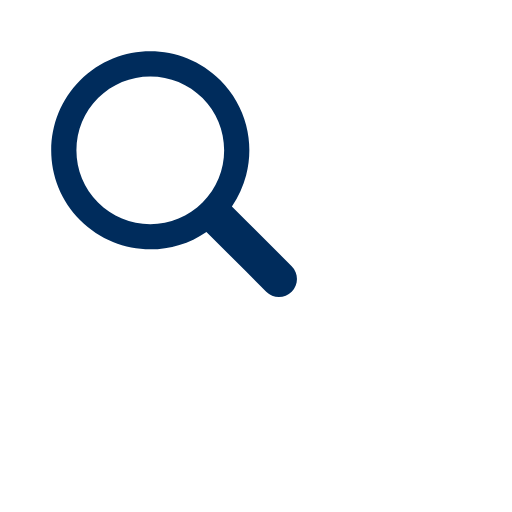
t = 0.00 s
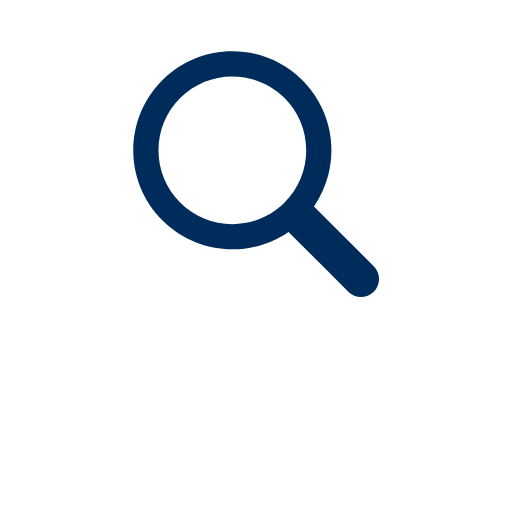
t = 0.28 s
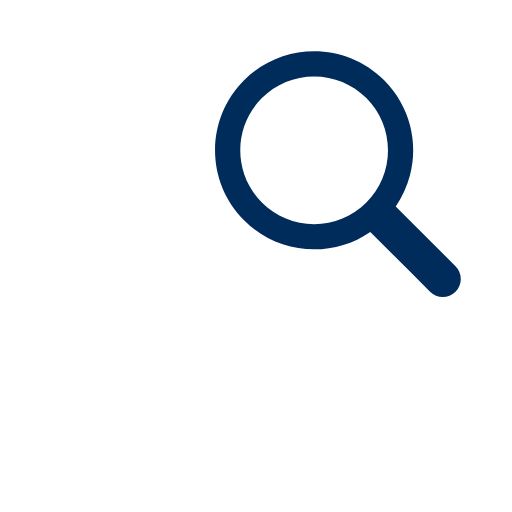
t = 0.56 s
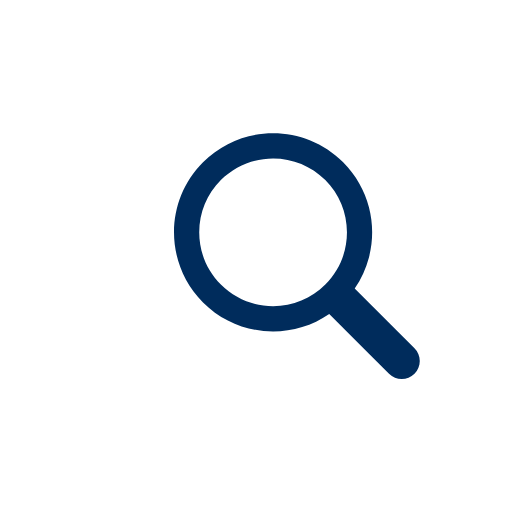
t = 0.84 s
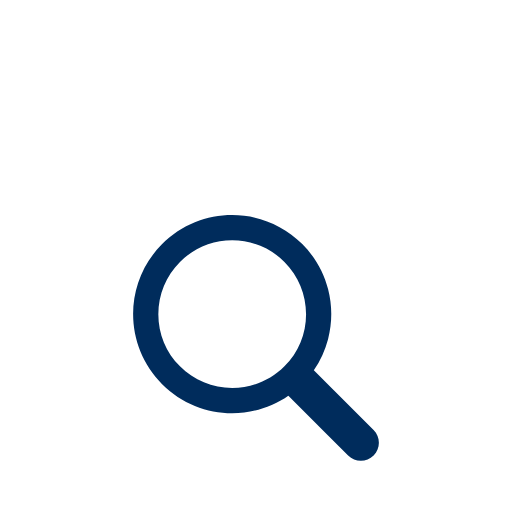
t = 1.12 s
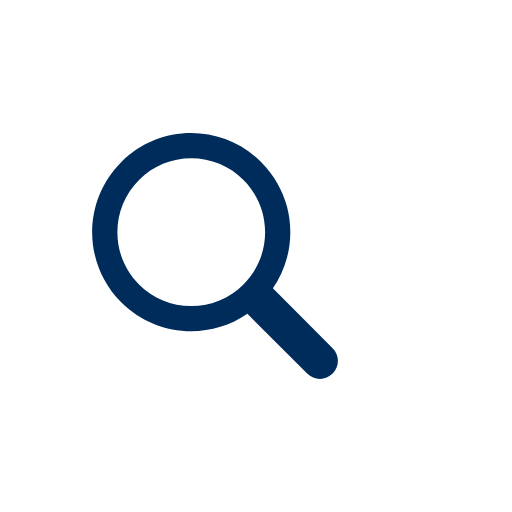
t = 1.41 s

The animated SVG that drew these frames (rendered in a browser with its animation timeline set to each time). Animation: 1 SMIL element (animateTransform=1); one cycle of 1.70 s, repeats indefinitely.

<svg width="80px"  height="80px"  xmlns="http://www.w3.org/2000/svg" viewBox="0 0 100 100" preserveAspectRatio="xMidYMid" class="lds-magnify" style="background: none;"><g transform="translate(50,50)"><g ng-attr-transform="scale({{config.scale}})" transform="scale(0.8)"><g transform="translate(-50,-50)"><g transform="translate(18.0212 -16.0424)"><animateTransform attributeName="transform" type="translate" calcMode="linear" values="-20 -20;20 -20;0 20;-20 -20" keyTimes="0;0.33;0.66;1" dur="1.7s" begin="0s" repeatCount="indefinite"></animateTransform><path ng-attr-fill="{{config.glass}}" d="M44.19,26.158c-4.817,0-9.345,1.876-12.751,5.282c-3.406,3.406-5.282,7.934-5.282,12.751 c0,4.817,1.876,9.345,5.282,12.751c3.406,3.406,7.934,5.282,12.751,5.282s9.345-1.876,12.751-5.282 c3.406-3.406,5.282-7.934,5.282-12.751c0-4.817-1.876-9.345-5.282-12.751C53.536,28.033,49.007,26.158,44.19,26.158z" fill="#ffffff"></path><path ng-attr-fill="{{config.frame}}" d="M78.712,72.492L67.593,61.373l-3.475-3.475c1.621-2.352,2.779-4.926,3.475-7.596c1.044-4.008,1.044-8.23,0-12.238 c-1.048-4.022-3.146-7.827-6.297-10.979C56.572,22.362,50.381,20,44.19,20C38,20,31.809,22.362,27.085,27.085 c-9.447,9.447-9.447,24.763,0,34.21C31.809,66.019,38,68.381,44.19,68.381c4.798,0,9.593-1.425,13.708-4.262l9.695,9.695 l4.899,4.899C73.351,79.571,74.476,80,75.602,80s2.251-0.429,3.11-1.288C80.429,76.994,80.429,74.209,78.712,72.492z M56.942,56.942 c-3.406,3.406-7.934,5.282-12.751,5.282s-9.345-1.876-12.751-5.282c-3.406-3.406-5.282-7.934-5.282-12.751 c0-4.817,1.876-9.345,5.282-12.751c3.406-3.406,7.934-5.282,12.751-5.282c4.817,0,9.345,1.876,12.751,5.282 c3.406,3.406,5.282,7.934,5.282,12.751C62.223,49.007,60.347,53.536,56.942,56.942z" fill="#002C5C"></path></g></g></g></g></svg>
